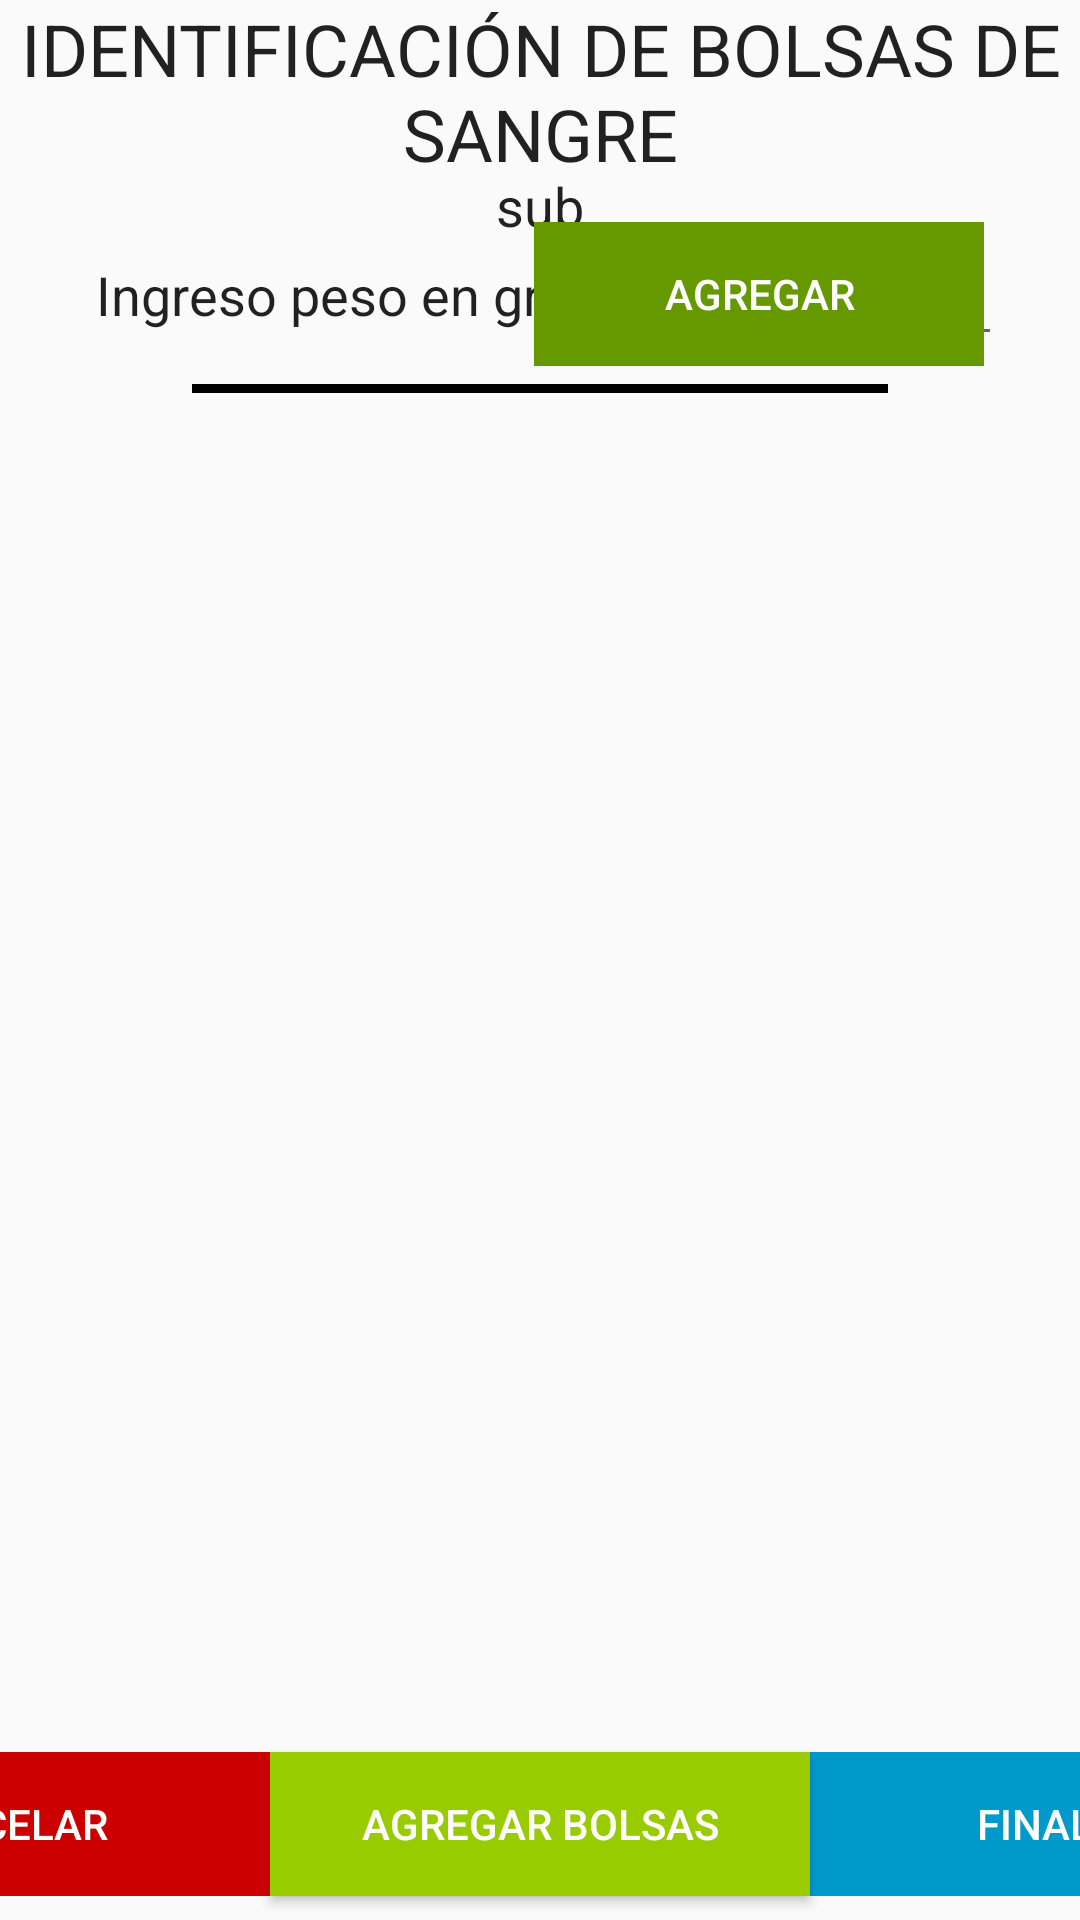

Here is an Android app screen rendered from its layout file. Give the layout XML and the strings, colors and styles it references.
<!-- AndroidManifest.xml: application theme AppTheme -->
<!-- res/layout/content_identificacion_bolsas.xml -->
<?xml version="1.0" encoding="utf-8"?>
<android.support.constraint.ConstraintLayout xmlns:android="http://schemas.android.com/apk/res/android"
    xmlns:app="http://schemas.android.com/apk/res-auto"
    xmlns:tools="http://schemas.android.com/tools"
    android:layout_width="match_parent"
    android:layout_height="match_parent"
    app:layout_behavior="@string/appbar_scrolling_view_behavior"
    tools:context=".activities.Identificacion"
    tools:layout_editor_absoluteY="25dp"
    tools:showIn="@layout/activity_identificacion_bolsas">

    <TextView
        android:id="@+id/textView2"
        android:layout_width="wrap_content"
        android:layout_height="wrap_content"
        android:gravity="center"
        android:text="@string/title_activity_identificacion_bolsas"
        android:textAppearance="@style/TextAppearance.AppCompat.Headline"
        app:layout_constraintEnd_toEndOf="parent"
        app:layout_constraintHorizontal_bias="0.5"
        app:layout_constraintStart_toStartOf="parent"
        app:layout_constraintTop_toTopOf="parent" />

    <TextView
        android:id="@+id/txtNombrePartida"
        android:layout_width="wrap_content"
        android:layout_height="wrap_content"
        android:layout_marginBottom="4dp"
        android:layout_marginTop="4dp"
        android:gravity="center"
        android:text="sub"
        android:textAppearance="@android:style/TextAppearance.Medium"
        app:layout_constraintBottom_toTopOf="@+id/guideline6"
        app:layout_constraintEnd_toEndOf="parent"
        app:layout_constraintHorizontal_bias="0.5"
        app:layout_constraintStart_toStartOf="parent"
        app:layout_constraintTop_toBottomOf="@+id/textView2" />

    <android.support.constraint.Guideline
        android:id="@+id/guideline6"
        android:layout_width="wrap_content"
        android:layout_height="wrap_content"
        android:orientation="horizontal"
        app:layout_constraintGuide_begin="76dp" />

    <TextView
        android:id="@+id/textView8"
        android:layout_width="210dp"
        android:layout_height="wrap_content"
        android:layout_marginBottom="8dp"
        android:layout_marginEnd="8dp"
        android:layout_marginStart="32dp"
        android:layout_marginTop="8dp"
        android:text="Ingreso peso en gramos:"
        android:textAppearance="@android:style/TextAppearance.Medium"
        app:layout_constraintBottom_toTopOf="@+id/guideline7"
        app:layout_constraintEnd_toStartOf="@+id/pesoGramos"
        app:layout_constraintStart_toStartOf="parent"
        app:layout_constraintTop_toTopOf="@+id/guideline6" />

    <EditText
        android:id="@+id/pesoGramos"
        android:layout_width="80dp"
        android:layout_height="wrap_content"
        android:layout_marginBottom="8dp"
        android:layout_marginStart="12dp"
        android:layout_marginTop="8dp"
        android:ems="10"
        android:inputType="numberDecimal"
        app:layout_constraintBottom_toTopOf="@+id/guideline7"
        app:layout_constraintStart_toEndOf="@+id/textView8"
        app:layout_constraintTop_toTopOf="@+id/guideline6" />

    <TextView
        android:id="@+id/textView9"
        android:layout_width="wrap_content"
        android:layout_height="wrap_content"
        android:layout_marginBottom="8dp"
        android:layout_marginStart="48dp"
        android:layout_marginTop="8dp"
        android:text="Selección de condición"
        android:textAppearance="@android:style/TextAppearance.Medium"
        app:layout_constraintBottom_toTopOf="@+id/guideline7"
        app:layout_constraintStart_toEndOf="@+id/pesoGramos"
        app:layout_constraintTop_toTopOf="@+id/guideline6" />

    <Spinner
        android:id="@+id/spinnerCondicion"
        android:layout_width="wrap_content"
        android:layout_height="wrap_content"
        android:layout_marginBottom="8dp"
        android:layout_marginStart="12dp"
        android:layout_marginTop="8dp"
        android:drawSelectorOnTop="true"
        android:entries="@array/condiciones_array"
        app:layout_constraintBottom_toTopOf="@+id/guideline7"
        app:layout_constraintStart_toEndOf="@+id/textView9"
        app:layout_constraintTop_toTopOf="@+id/guideline6" />

    <Button
        android:id="@+id/btn_ib_AgregarBolsa"
        style="@style/Widget.AppCompat.Button.Borderless.Colored"
        android:layout_width="150dp"
        android:layout_height="wrap_content"
        android:layout_marginEnd="32dp"
        android:background="@color/colorBtnAgregar"
        android:text="@string/btnAgregar"
        android:textColor="@color/colorBlanco"
        app:layout_constraintBottom_toTopOf="@+id/guideline7"
        app:layout_constraintEnd_toEndOf="parent"
        app:layout_constraintTop_toTopOf="@+id/guideline6" />

    <View
        android:id="@+id/divider"
        android:layout_width="0dp"
        android:layout_height="3dp"
        android:layout_marginEnd="64dp"
        android:layout_marginStart="64dp"
        android:layout_marginTop="8dp"
        android:background="@android:color/black"
        app:layout_constraintEnd_toEndOf="parent"
        app:layout_constraintHorizontal_bias="0.0"
        app:layout_constraintStart_toStartOf="parent"
        app:layout_constraintTop_toTopOf="@+id/guideline7" />

    <android.support.constraint.Guideline
        android:id="@+id/guideline7"
        android:layout_width="wrap_content"
        android:layout_height="wrap_content"
        android:orientation="horizontal"
        app:layout_constraintGuide_begin="120dp" />

    <Button
        android:id="@+id/btn_ib_Cancelar"
        style="@style/Widget.AppCompat.Button.Borderless.Colored"
        android:layout_width="180dp"
        android:layout_height="wrap_content"
        android:layout_marginBottom="8dp"
        android:layout_marginTop="8dp"
        android:background="@color/colorBtnCancelar"
        android:text="@string/btnCancelar"
        android:textColor="@color/colorBlanco"
        app:layout_constraintBottom_toBottomOf="parent"
        app:layout_constraintEnd_toStartOf="@+id/btn_ib_AgregarBolsas"
        app:layout_constraintHorizontal_bias="0.5"
        app:layout_constraintStart_toStartOf="parent" />

    <Button
        android:id="@+id/btn_ib_AgregarBolsas"
        android:layout_width="180dp"
        android:layout_height="wrap_content"
        android:layout_marginBottom="8dp"
        android:background="@android:color/holo_green_light"
        android:text="Agregar Bolsas"
        android:textColor="@color/colorBlanco"
        app:layout_constraintBottom_toBottomOf="parent"
        app:layout_constraintEnd_toStartOf="@+id/btn_ib_Finalizar"
        app:layout_constraintHorizontal_bias="0.5"
        app:layout_constraintStart_toEndOf="@+id/btn_ib_Cancelar" />

    <Button
        android:id="@+id/btn_ib_Finalizar"
        style="@style/Widget.AppCompat.Button.Borderless.Colored"
        android:layout_width="180dp"
        android:layout_height="wrap_content"
        android:layout_marginBottom="8dp"
        android:layout_marginTop="8dp"
        android:background="@color/colorBtnFinalizar"
        android:text="@string/btnFinalizar"
        android:textColor="@color/colorBlanco"
        app:layout_constraintBottom_toBottomOf="parent"
        app:layout_constraintEnd_toEndOf="parent"
        app:layout_constraintHorizontal_bias="0.5"
        app:layout_constraintStart_toEndOf="@+id/btn_ib_AgregarBolsas" />

    <android.support.v4.widget.NestedScrollView
        android:id="@+id/nestedScrollViewBolsas"
        android:layout_width="0dp"
        android:layout_height="305dp"
        android:layout_marginBottom="8dp"
        android:layout_marginEnd="70dp"
        android:layout_marginStart="70dp"
        android:layout_marginTop="8dp"
        android:clipToPadding="false"
        app:layout_constraintBottom_toTopOf="@+id/btn_ib_AgregarBolsas"
        app:layout_constraintEnd_toEndOf="parent"
        app:layout_constraintStart_toStartOf="parent"
        app:layout_constraintTop_toBottomOf="@+id/divider">

        <TableLayout
            android:id="@+id/tablaBolsas"
            android:layout_width="wrap_content"
            android:layout_height="match_parent"
            android:layout_marginBottom="8dp"
            android:layout_marginEnd="8dp"
            android:layout_marginStart="8dp"
            android:layout_marginTop="8dp"
            android:gravity="center"
            android:isScrollContainer="true"
            android:orientation="horizontal"
            android:stretchColumns="*">


        </TableLayout>

    </android.support.v4.widget.NestedScrollView>


</android.support.constraint.ConstraintLayout>
<!-- res/layout/activity_identificacion_bolsas.xml (included above) -->
<?xml version="1.0" encoding="utf-8"?>
<android.support.design.widget.CoordinatorLayout xmlns:android="http://schemas.android.com/apk/res/android"
    xmlns:app="http://schemas.android.com/apk/res-auto"
    xmlns:tools="http://schemas.android.com/tools"
    android:layout_width="match_parent"
    android:layout_height="match_parent"
    tools:context=".activities.Identificacion">
    <include layout="@layout/content_identificacion_bolsas" />

    <include layout="@layout/spinner_loader" />
</android.support.design.widget.CoordinatorLayout>
<!-- res/layout/spinner_loader.xml (included above) -->
<?xml version="1.0" encoding="utf-8"?>
<android.support.constraint.ConstraintLayout xmlns:android="http://schemas.android.com/apk/res/android"
    xmlns:app="http://schemas.android.com/apk/res-auto"
    android:id="@+id/spinner_loader"
    android:layout_width="match_parent"
    android:layout_height="match_parent"
    android:background="@color/colorPrimaryTransparent"
    android:elevation="2dp"
    android:visibility="invisible">

    <ProgressBar
        style="?android:attr/progressBarStyle"
        android:layout_width="100dp"
        android:layout_height="100dp"
        android:indeterminate="true"
        app:layout_constraintBottom_toBottomOf="parent"
        app:layout_constraintEnd_toEndOf="parent"
        app:layout_constraintHorizontal_bias="0.5"
        app:layout_constraintStart_toStartOf="parent"
        app:layout_constraintTop_toTopOf="parent" />

</android.support.constraint.ConstraintLayout>
<!-- resources referenced by this layout -->
<resources>
  <string-array name="condiciones_array">
          <item>ACEPTABLE</item>
          <item>DAÑO MENOR</item>
          <item>DAÑO MAYOR</item>
          <item>COLOR INACEPTABLE</item>
      </string-array>
  <color name="colorBlanco">#FFFFFF</color>
  <color name="colorBtnAgregar">@android:color/holo_green_dark</color>
  <color name="colorBtnCancelar">@android:color/holo_red_dark</color>
  <color name="colorBtnFinalizar">@android:color/holo_blue_dark</color>
  <color name="colorPrimaryTransparent">#503F51B5</color>
  <string name="btnAgregar">AGREGAR</string>
  <string name="btnCancelar">CANCELAR</string>
  <string name="btnFinalizar">FINALIZAR</string>
  <string name="title_activity_identificacion_bolsas">IDENTIFICACIÓN DE BOLSAS DE SANGRE</string>
  <style name="AppTheme" parent="Theme.AppCompat.Light.DarkActionBar">
          
          <item name="colorPrimary">@color/colorPrimary</item>
          <item name="colorPrimaryDark">@color/colorPrimaryDark</item>
          <item name="colorAccent">@color/colorAccent</item>
      </style>
  <color name="colorPrimary">#3F51B5</color>
  <color name="colorPrimaryDark">#303F9F</color>
  <color name="colorAccent">#FF4081</color>
</resources>
